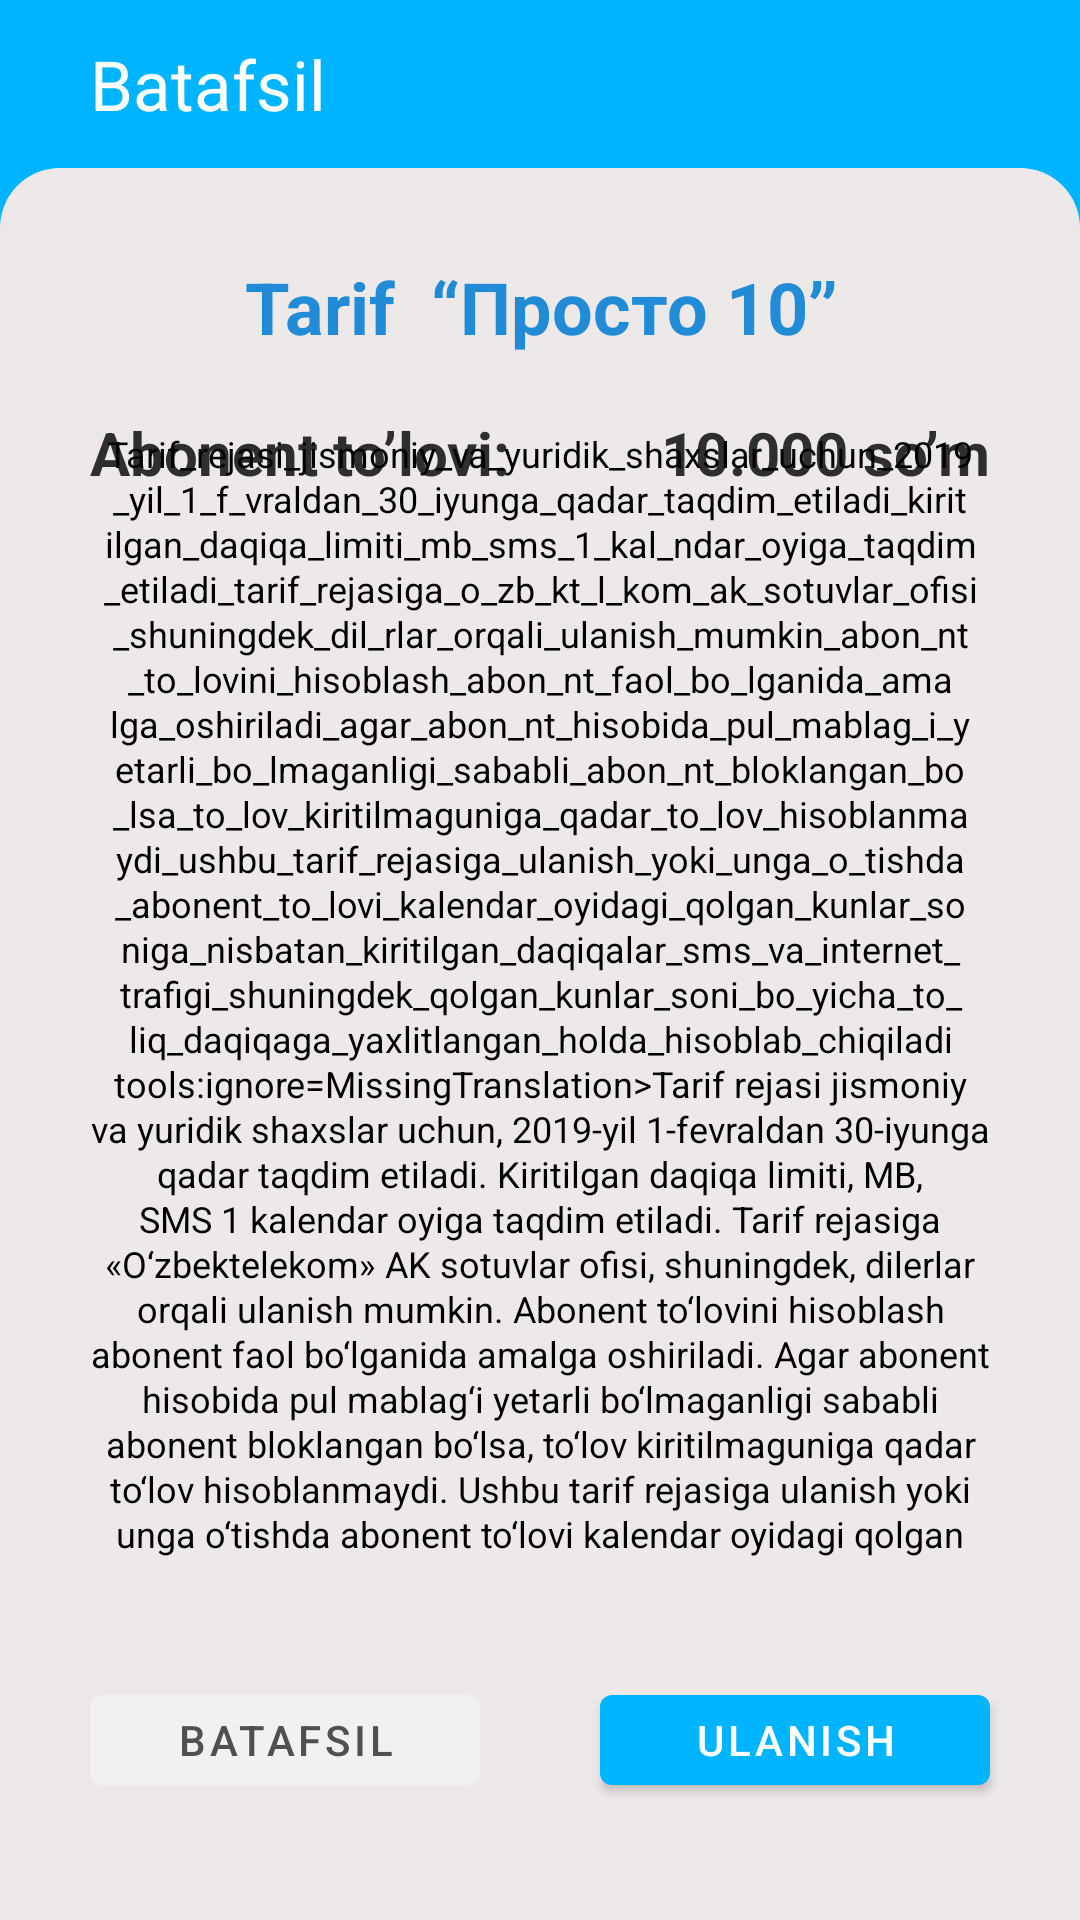

Layout XML and referenced resources for this Android screen:
<!-- AndroidManifest.xml: application theme AppTheme -->
<!-- res/layout/fragment_viewpager.xml -->
<?xml version="1.0" encoding="utf-8"?>
<androidx.constraintlayout.widget.ConstraintLayout xmlns:android="http://schemas.android.com/apk/res/android"
    xmlns:app="http://schemas.android.com/apk/res-auto"
    xmlns:tools="http://schemas.android.com/tools"
    android:layout_width="match_parent"
    android:layout_height="match_parent"
    android:background="#01B4FF"
    tools:context=".fragments.ViewpagerFragment">


    <androidx.constraintlayout.widget.ConstraintLayout
        android:id="@+id/custom_toolbar"
        android:layout_width="match_parent"
        android:layout_height="?actionBarSize"
        android:background="#01B4FF"
        app:layout_constraintEnd_toEndOf="parent"
        app:layout_constraintStart_toStartOf="parent"
        app:layout_constraintTop_toTopOf="parent">


        <ImageView
            android:id="@+id/up_button"
            android:layout_width="wrap_content"
            android:layout_height="wrap_content"
            android:layout_marginStart="10dp"
            android:layout_marginTop="16dp"
            android:layout_marginBottom="16dp"
            android:src="@drawable/ic_arrow_back"
            app:layout_constraintBottom_toBottomOf="parent"
            app:layout_constraintStart_toStartOf="parent"
            app:layout_constraintTop_toTopOf="parent"
            app:tint="@color/white" />

        <TextView
            android:id="@+id/Operatorlar"
            android:layout_width="wrap_content"
            android:layout_height="wrap_content"
            android:layout_marginStart="20dp"
            android:text="@string/batafsil"
            android:textColor="@color/white"
            android:textSize="23sp"
            android:textStyle="normal"
            app:layout_constraintBottom_toBottomOf="@+id/up_button"
            app:layout_constraintStart_toEndOf="@+id/up_button"
            app:layout_constraintTop_toTopOf="@+id/up_button" />

    </androidx.constraintlayout.widget.ConstraintLayout>


    <View
        android:id="@+id/view3"
        android:layout_width="match_parent"
        android:layout_height="0dp"
        android:background="@drawable/fragmentadapter_backgrround"
        app:layout_constraintBottom_toBottomOf="parent"
        app:layout_constraintEnd_toEndOf="parent"
        app:layout_constraintHorizontal_bias="0.0"
        app:layout_constraintStart_toStartOf="parent"
        app:layout_constraintTop_toBottomOf="@+id/custom_toolbar"
        app:layout_constraintVertical_bias="0.0" />

    <TextView
        android:id="@+id/package_names"
        android:layout_width="wrap_content"
        android:layout_height="wrap_content"
        android:layout_marginTop="30dp"
        android:text="Tarif  “Просто 10”"
        android:textAlignment="center"
        android:textColor="#228BD6"
        android:textSize="24sp"
        android:textStyle="bold"
        app:layout_constraintEnd_toEndOf="parent"
        app:layout_constraintStart_toStartOf="parent"
        app:layout_constraintTop_toBottomOf="@+id/custom_toolbar" />

    <TextView
        android:id="@+id/textView4"
        android:layout_width="wrap_content"
        android:layout_height="wrap_content"
        android:layout_marginStart="30dp"
        android:layout_marginTop="19dp"
        android:text="Abonent to’lovi:"
        android:textAlignment="center"
        android:textColor="#2E2E2E"
        android:textSize="20sp"
        android:textStyle="bold"
        app:layout_constraintStart_toStartOf="parent"
        app:layout_constraintTop_toBottomOf="@+id/package_names" />

    <TextView
        android:id="@+id/package_payment"
        android:layout_width="wrap_content"
        android:layout_height="wrap_content"
        android:layout_marginTop="19dp"
        android:layout_marginEnd="30dp"
        android:text="10.000 so’m"
        android:textAlignment="center"
        android:textColor="#2E2E2E"
        android:textSize="20sp"
        android:textStyle="bold"
        app:layout_constraintEnd_toEndOf="parent"
        app:layout_constraintTop_toBottomOf="@+id/package_names" />

    <TextView
        android:id="@+id/package_text"
        android:layout_width="0dp"
        android:layout_height="378dp"
        android:layout_marginTop="12dp"
        android:lineHeight="15dp"
        android:lineSpacingExtra="54dp"
        android:text="@string/About"
        android:textAlignment="center"
        android:textColor="#000000"
        android:textSize="12sp"
        android:textStyle="normal"
        app:layout_constraintEnd_toEndOf="@+id/package_payment"
        app:layout_constraintStart_toStartOf="@+id/textView4"
        app:layout_constraintTop_toBottomOf="@+id/view4"
        tools:targetApi="p" />

    <View
        android:id="@+id/view4"
        android:layout_width="match_parent"
        android:layout_height="2dp"
        android:layout_marginHorizontal="30dp"
        android:layout_marginTop="12dp"
        android:layout_marginBottom="552dp"
        android:background="#9C9C9C"
        app:layout_constraintBottom_toBottomOf="@+id/view3"
        app:layout_constraintEnd_toEndOf="@+id/package_payment"
        app:layout_constraintStart_toStartOf="@+id/textView4"
        app:layout_constraintTop_toBottomOf="@+id/package_payment"
        app:layout_constraintVertical_weight="0.2" />

    <com.google.android.material.button.MaterialButton
        android:id="@+id/button"
        android:layout_width="130dp"
        android:layout_height="42dp"
        android:layout_marginTop="38dp"
        android:enabled="false"
        android:text="Batafsil"
        android:textColor="#505050"
        android:textSize="14sp"
        app:backgroundTint="#F1F1F1"
        app:cornerRadius="4dp"
        app:layout_constraintStart_toStartOf="@+id/package_text"
        app:layout_constraintTop_toBottomOf="@+id/package_text" />

    <com.google.android.material.button.MaterialButton
        android:id="@+id/subscribe_button"
        android:layout_width="130dp"
        android:layout_height="42dp"
        android:layout_marginTop="38dp"
        android:layout_marginBottom="30dp"
        android:text="Ulanish"
        android:textColor="#FFFFFF"
        android:textSize="14sp"
        app:backgroundTint="#01B4FF"
        app:cornerRadius="4dp"
        app:layout_constraintBottom_toBottomOf="parent"
        app:layout_constraintEnd_toEndOf="@+id/package_text"
        app:layout_constraintTop_toBottomOf="@+id/package_text"
        app:layout_constraintVertical_bias="0.0" />

</androidx.constraintlayout.widget.ConstraintLayout>
<!-- resources referenced by this layout -->
<resources>
  <!-- drawable fragmentadapter_backgrround (drawable) -->
  <?xml version="1.0" encoding="utf-8"?>
  <shape xmlns:android="http://schemas.android.com/apk/res/android"
      >
  
      <solid
          android:color="#EDE9E9"/>
      <corners
          android:topRightRadius="20dp"
          android:topLeftRadius="20dp"/>
  
  </shape>
  <string name="About">Tarif_rejasi_jismoniy_va_yuridik_shaxslar_uchun_2019_yil_1_f_vraldan_30_iyunga_qadar_taqdim_etiladi_kiritilgan_daqiqa_limiti_mb_sms_1_kal_ndar_oyiga_taqdim_etiladi_tarif_rejasiga_o_zb_kt_l_kom_ak_sotuvlar_ofisi_shuningdek_dil_rlar_orqali_ulanish_mumkin_abon_nt_to_lovini_hisoblash_abon_nt_faol_bo_lganida_amalga_oshiriladi_agar_abon_nt_hisobida_pul_mablag_i_yetarli_bo_lmaganligi_sababli_abon_nt_bloklangan_bo_lsa_to_lov_kiritilmaguniga_qadar_to_lov_hisoblanmaydi_ushbu_tarif_rejasiga_ulanish_yoki_unga_o_tishda_abonent_to_lovi_kalendar_oyidagi_qolgan_kunlar_soniga_nisbatan_kiritilgan_daqiqalar_sms_va_internet_trafigi_shuningdek_qolgan_kunlar_soni_bo_yicha_to_liq_daqiqaga_yaxlitlangan_holda_hisoblab_chiqiladi" tools:ignore="MissingTranslation"&gt;Tarif rejasi jismoniy va yuridik shaxslar uchun, 2019-yil 1-fеvraldan 30-iyunga qadar taqdim etiladi. Kiritilgan daqiqa limiti, MB, SMS 1 kalеndar oyiga taqdim etiladi. Tarif rejasiga «O‘zbеktеlеkom» AK sotuvlar ofisi, shuningdek, dilеrlar orqali ulanish mumkin. Abonеnt to‘lovini hisoblash abonеnt faol bo‘lganida amalga oshiriladi. Agar abonеnt hisobida pul mablag‘i yetarli bo‘lmaganligi sababli abonеnt bloklangan bo‘lsa, to‘lov kiritilmaguniga qadar to‘lov hisoblanmaydi. Ushbu tarif rejasiga ulanish yoki unga o‘tishda abonent to‘lovi kalendar oyidagi qolgan kunlar soniga nisbatan, kiritilgan daqiqalar, SMS va Internet trafigi, shuningdek, qolgan kunlar soni bo‘yicha (to‘liq daqiqaga yaxlitlangan holda) hisoblab chiqiladi.</string>
  <string name="batafsil">Batafsil</string>
  <style name="AppTheme" parent="Theme.MaterialComponents.Light.NoActionBar">
          
          <item name="colorPrimary">#228BD6</item>
          <item name="colorPrimaryVariant">#228BD6</item>
          <item name="colorOnPrimary">@color/white</item>
          
          <item name="colorSecondary">@color/teal_200</item>
          <item name="colorSecondaryVariant">@color/teal_700</item>
          <item name="colorOnSecondary">@color/black</item>
          
          <item name="android:statusBarColor">#228BD6</item>
          
      </style>
  <!-- not gathered from this repository: default colours our renderer supplied (Android Studio template values) -->
  <color name="teal_200">#FF03DAC5</color>
  <color name="teal_700">#FF018786</color>
  <color name="black">#FF000000</color>
  <color name="white">#FFFFFFFF</color>
</resources>
